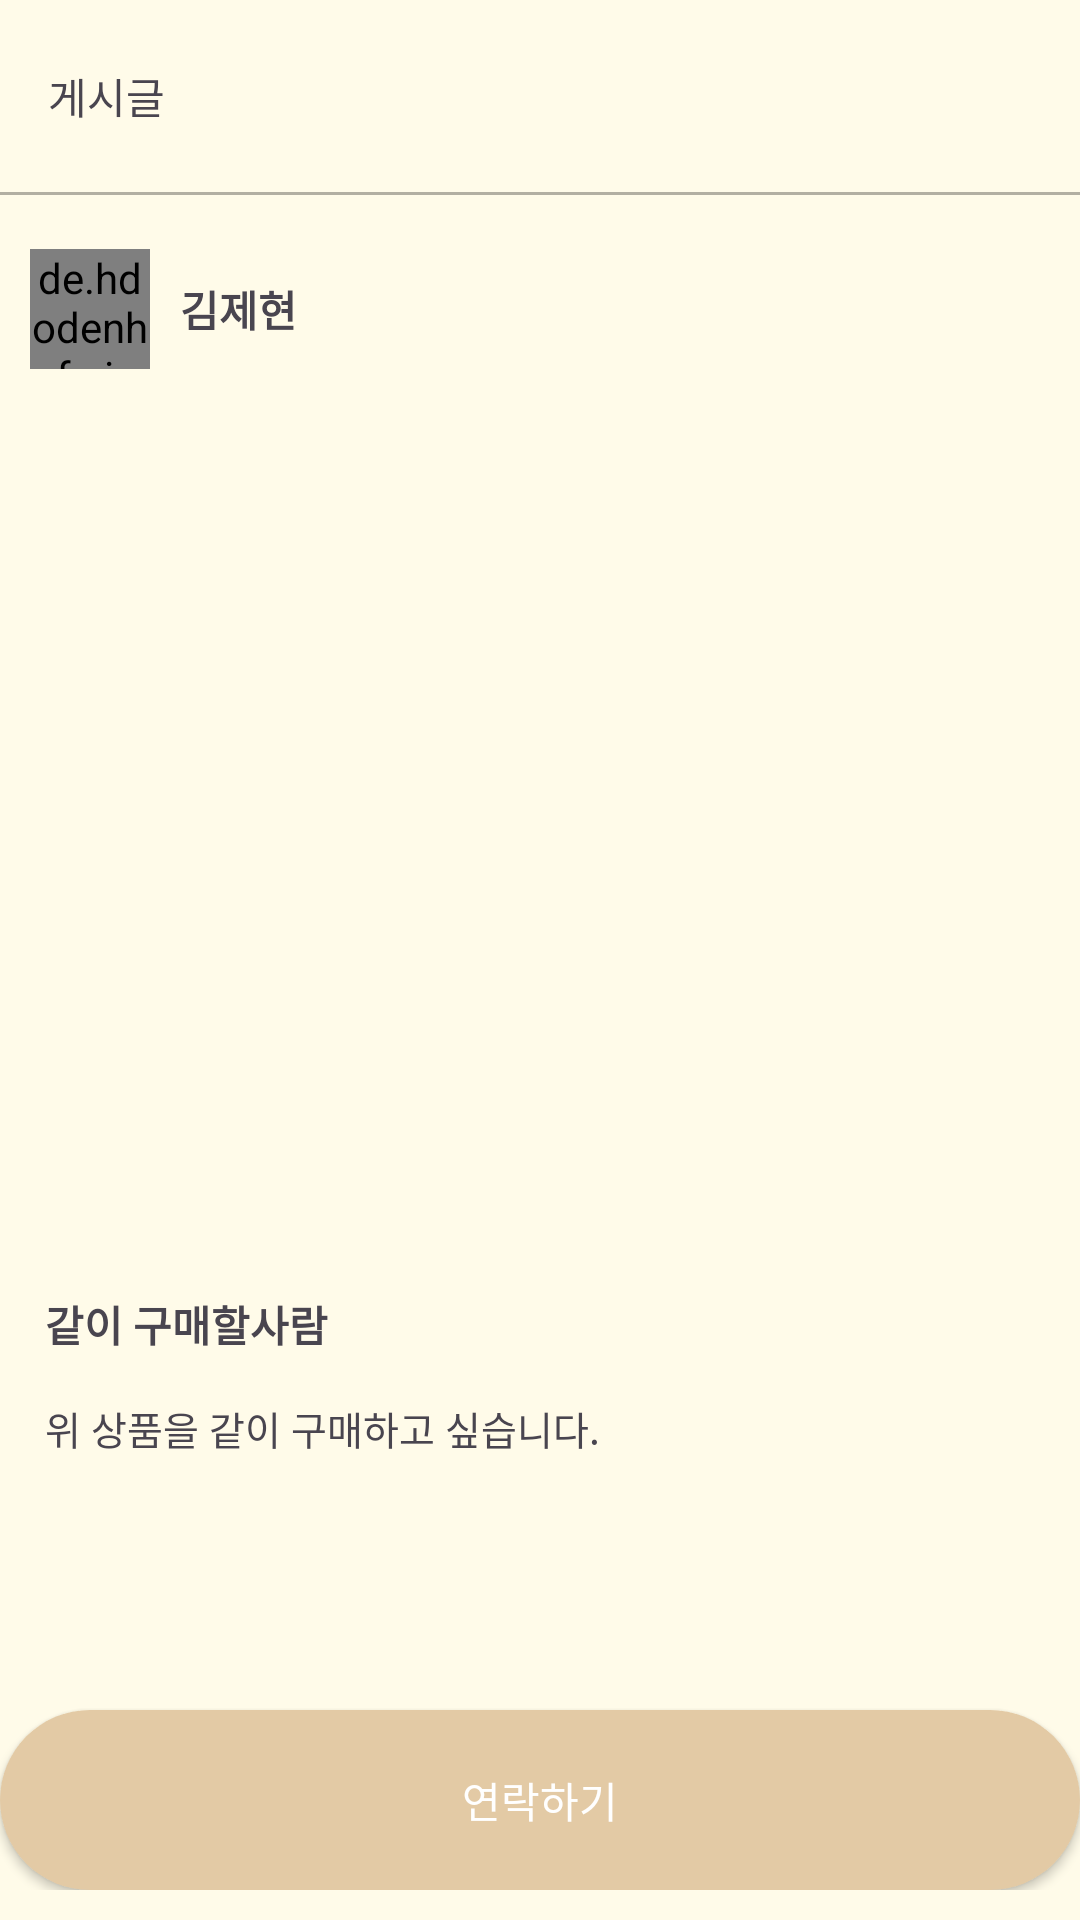

Layout XML and referenced resources for this Android screen:
<!-- AndroidManifest.xml: application theme Theme.PETner -->
<!-- res/layout/activity_post_click.xml -->
<?xml version="1.0" encoding="utf-8"?>
<LinearLayout xmlns:android="http://schemas.android.com/apk/res/android"
    android:layout_width="match_parent"
    android:layout_height="match_parent"
    android:orientation="vertical"
    xmlns:app="http://schemas.android.com/apk/res-auto"
    android:background="@color/colorBackground">

    <androidx.appcompat.widget.Toolbar
        android:id="@+id/toolbar"
        android:layout_width="match_parent"
        android:layout_height="wrap_content"
        android:minHeight="?attr/actionBarSize"
        android:theme="?attr/actionBarTheme"
        app:title="게시글"
        app:titleTextAppearance="@style/ToolbarTitleText"/>


    <View
        android:layout_width="match_parent"
        android:layout_height="1dp"
        android:alpha="0.3"
        android:background="@android:color/black" />

    <View
        android:layout_width="match_parent"
        android:layout_height="13dp" />

    <LinearLayout
        android:layout_width="match_parent"
        android:layout_height="50dp"
        android:gravity="center"
        android:layout_marginLeft="10dp"
        android:layout_marginRight="10dp">

        <LinearLayout
            android:layout_width="0dp"
            android:layout_height="wrap_content"
            android:layout_weight="1"
            android:orientation="horizontal">

            <de.hdodenhof.circleimageview.CircleImageView
                android:id="@+id/post_click_profile_image"
                android:layout_width="40dp"
                android:layout_height="40dp"
                android:layout_marginRight="10dp"
                android:src="@drawable/baby" />

            <TextView
                android:id="@+id/post_click_name"
                android:layout_width="wrap_content"
                android:layout_height="wrap_content"
                android:layout_gravity="center"
                android:text="김제현"
                android:textStyle="bold"
                android:layout_weight="7"/>

        </LinearLayout>
    </LinearLayout>

    <View
        android:layout_width="match_parent"
        android:layout_height="13dp" />

    <ImageView
        android:layout_width="match_parent"
        android:layout_height="250dp"
        android:id="@+id/post_click_image"
        android:scaleType="centerCrop"/>

    <View
        android:layout_width="match_parent"
        android:layout_height="30dp" />

    <TextView
        android:layout_width="wrap_content"
        android:layout_height="wrap_content"
        android:text="같이 구매할사람"
        android:textStyle="bold"
        android:layout_marginLeft="15dp"
        android:layout_marginTop="10dp"
        android:id="@+id/post_click_title"/>
    <TextView
        android:layout_width="match_parent"
        android:layout_height="wrap_content"
        android:inputType="textMultiLine"
        android:maxLines="10"
        android:minLines="4"
        android:padding="15dp"
        android:scrollbars="vertical"
        android:text="위 상품을 같이 구매하고 싶습니다."
        android:textSize="13sp"
        android:id="@+id/post_click_info"/>

    <RelativeLayout
        android:layout_width="match_parent"
        android:layout_height="wrap_content"
        android:paddingBottom="10dp">
        <android.widget.Button
            android:id="@+id/CallBtn"
            android:layout_width="match_parent"
            android:layout_height="60dp"
            android:minHeight="48dp"
            android:background="@drawable/rounded_button"
            android:text="연락하기"
            android:layout_weight="1"
            android:layout_alignParentBottom="true"
            android:layout_centerHorizontal="true"
            android:textColor="#FFFFFF"
            />
    </RelativeLayout>
</LinearLayout>
<!-- resources referenced by this layout -->
<resources>
  <color name="colorBackground">#FFFBE9</color>
  <!-- drawable rounded_button (drawable) -->
  <?xml version="1.0" encoding="utf-8"?>
  <shape xmlns:android="http://schemas.android.com/apk/res/android"
      android:shape="rectangle">
  
      
      <corners android:radius="60dp" />
  
      
      <solid android:color="#E3CAA5" />
  
      
      <stroke
          android:width="0dp"
          android:color="#E3CAA5" />
  
  </shape>
  <style name="Theme.PETner" parent="Base.Theme.PETner" />
  <style name="Base.Theme.PETner" parent="Theme.Material3.DayNight.NoActionBar">
          
          
      </style>
</resources>
